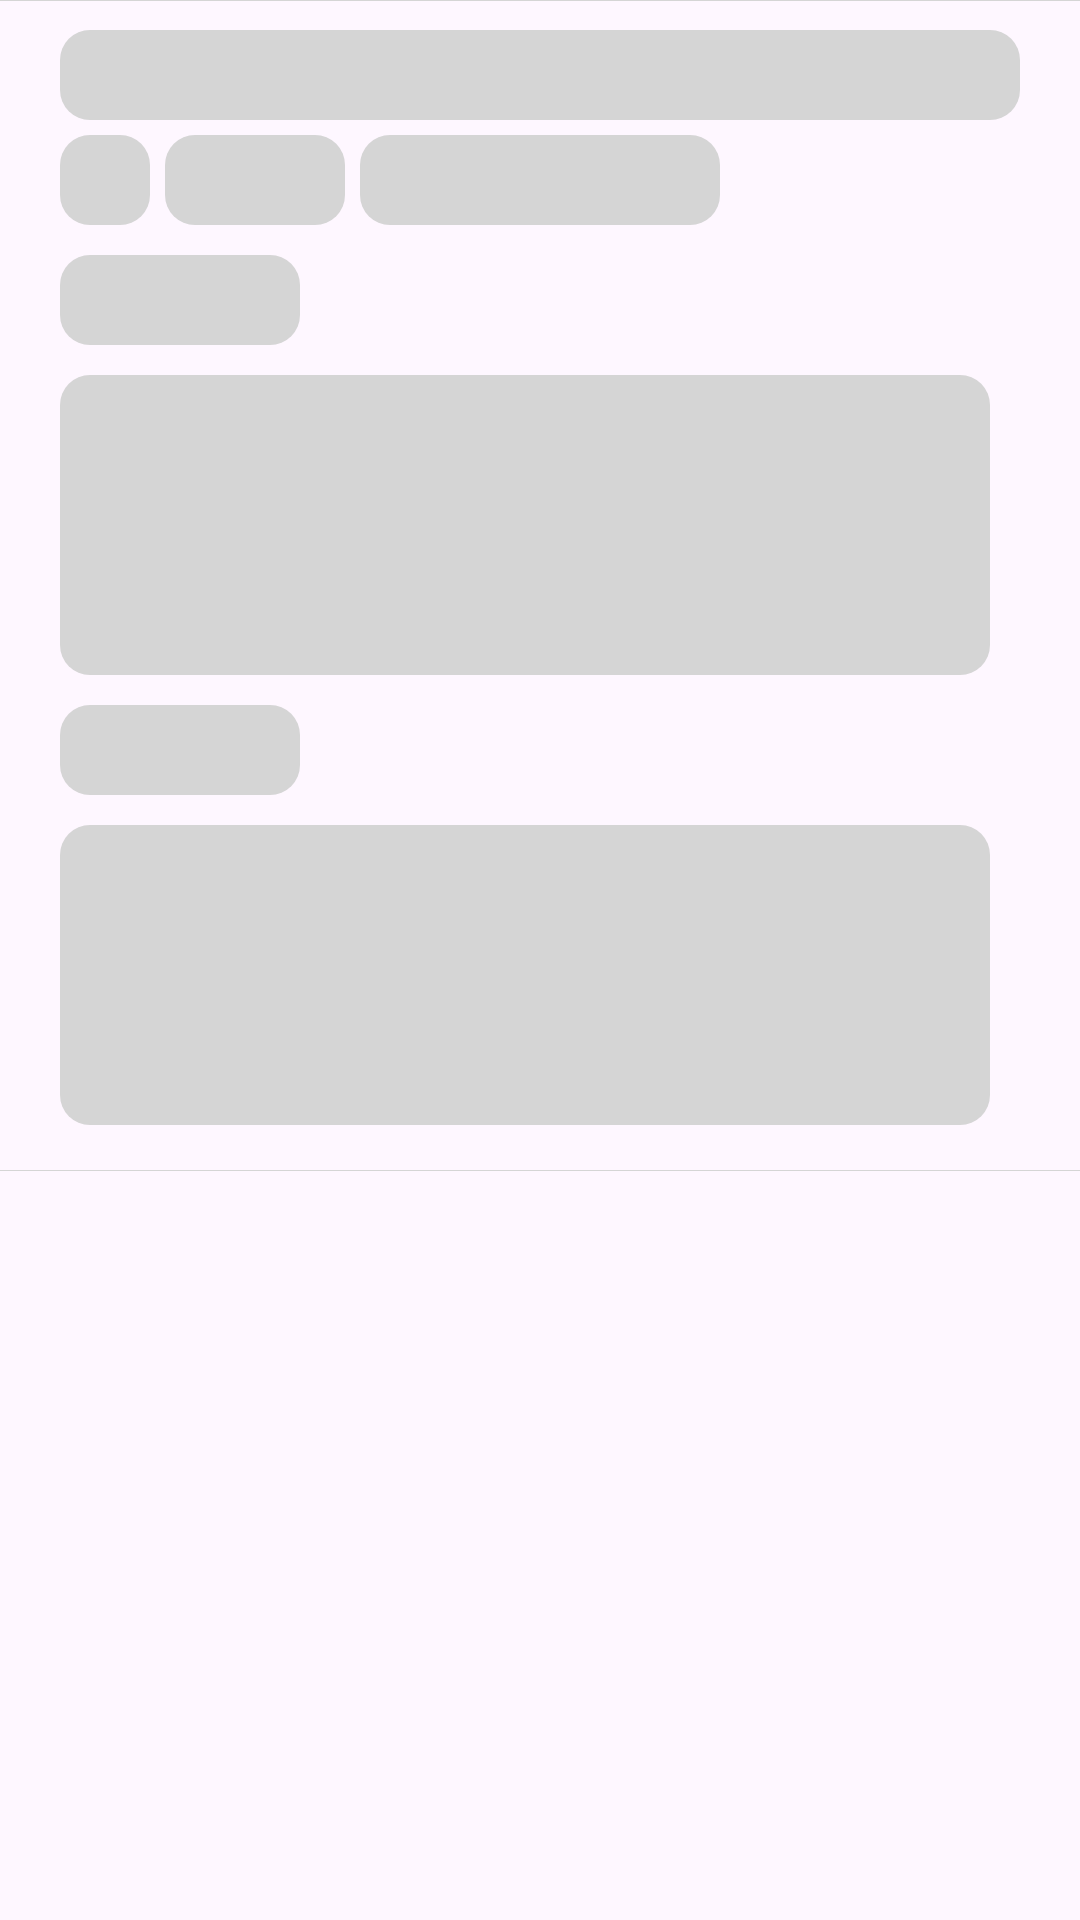

Produce the Android XML layout that renders to this screen, including the resource entries it uses.
<!-- AndroidManifest.xml: application theme AppTheme -->
<!-- res/layout/response_item_shimmer.xml -->
<?xml version="1.0" encoding="utf-8"?>
<androidx.constraintlayout.widget.ConstraintLayout xmlns:android="http://schemas.android.com/apk/res/android"
    xmlns:app="http://schemas.android.com/apk/res-auto"
    android:layout_width="match_parent"
    android:layout_height="wrap_content">

    <View
        android:layout_width="match_parent"
        android:layout_height="0.1dp"
        android:background="#D5D5D5"
        app:layout_constraintTop_toTopOf="parent"/>

    <View
        android:id="@+id/word"
        android:layout_width="match_parent"
        android:layout_height="30dp"
        android:layout_marginStart="20dp"
        android:layout_marginTop="10dp"
        android:layout_marginEnd="20dp"
        android:text=""
        android:textColor="@color/black"
        android:textSize="25sp"
        android:background="@drawable/circular_border_shape_shimmer"
        android:textStyle="bold"
        app:layout_constraintEnd_toEndOf="parent"
        app:layout_constraintStart_toStartOf="parent"
        app:layout_constraintTop_toTopOf="parent" />

    <View
        android:id="@+id/speaker"
        android:layout_width="30dp"
        android:layout_height="30dp"
        android:layout_marginStart="0dp"
        android:background="@drawable/circular_border_shape_shimmer"
        android:padding="10dp"
        android:layout_marginTop="5dp"
        android:scaleType="centerInside"
        android:src="@drawable/speaker"
        app:layout_constraintStart_toStartOf="@id/word"
        app:layout_constraintTop_toBottomOf="@id/word"
        app:tint="#7B7B7C" />


    <View
        android:id="@+id/word_class"
        android:layout_width="60dp"
        android:layout_height="30dp"
        android:layout_marginStart="5dp"
        android:layout_marginTop="0dp"
        android:layout_marginEnd="0dp"
        android:background="@drawable/circular_border_shape_shimmer"
        app:layout_constraintBottom_toBottomOf="@id/speaker"
        app:layout_constraintStart_toEndOf="@id/speaker"
        app:layout_constraintTop_toTopOf="@id/speaker" />

    <View
        android:layout_width="120dp"
        android:layout_height="30dp"
        android:layout_marginStart="5dp"
        android:background="@drawable/circular_border_shape_shimmer"
        android:padding="5dp"
        android:visibility="visible"
        app:layout_constraintBottom_toBottomOf="@id/speaker"
        app:layout_constraintStart_toEndOf="@id/word_class"
        app:layout_constraintTop_toTopOf="@id/speaker"/>

    <View
        android:id="@+id/definitions_head"
        android:layout_width="80dp"
        android:layout_height="30dp"
        android:layout_marginTop="10dp"
        android:background="@drawable/circular_border_shape_shimmer"
        app:layout_constraintStart_toStartOf="@id/speaker"
        app:layout_constraintTop_toBottomOf="@id/speaker" />

    <View
        android:id="@+id/definitions"
        android:layout_width="0dp"
        android:layout_height="100dp"
        android:layout_marginTop="10dp"
        android:layout_marginEnd="30dp"
        android:background="@drawable/circular_border_shape_shimmer"
        android:textColor="@color/black"
        android:textSize="15sp"
        android:textStyle="normal"
        app:layout_constraintEnd_toEndOf="parent"
        app:layout_constraintStart_toStartOf="@id/speaker"
        app:layout_constraintTop_toBottomOf="@id/definitions_head" />

    <View
        android:id="@+id/example_head"
        android:layout_width="80dp"
        android:layout_height="30dp"
        android:layout_marginTop="10dp"
        android:background="@drawable/circular_border_shape_shimmer"
        app:layout_constraintStart_toStartOf="@id/speaker"
        app:layout_constraintTop_toBottomOf="@id/definitions" />

    <View
        android:id="@+id/examples"
        android:layout_width="0dp"
        android:layout_height="100dp"
        android:layout_marginTop="10dp"
        android:layout_marginEnd="30dp"
        android:background="@drawable/circular_border_shape_shimmer"
        app:layout_constraintEnd_toEndOf="parent"
        app:layout_constraintStart_toStartOf="@id/speaker"
        app:layout_constraintTop_toBottomOf="@id/example_head" />

    <View
        android:layout_width="match_parent"
        android:layout_height="0.1dp"
        android:background="#D5D5D5"
        android:layout_marginTop="15dp"
        app:layout_constraintTop_toBottomOf="@id/examples"/>

</androidx.constraintlayout.widget.ConstraintLayout>
<!-- resources referenced by this layout -->
<resources>
  <color name="black">#000000</color>
  <!-- drawable circular_border_shape_shimmer (drawable) -->
  <?xml version="1.0" encoding="utf-8"?>
  <shape android:shape="rectangle" xmlns:android="http://schemas.android.com/apk/res/android">
  
      <solid android:color="#D5D5D5"/>
      <corners android:radius="10dp"/>
  
  </shape>
  <style name="AppTheme" parent="Theme.Material3.Light.NoActionBar">
          
          <item name="colorPrimary">@color/colorPrimary</item>
          <item name="colorPrimaryDark">@color/colorPrimary</item>
          <item name="colorAccent">@color/colorPrimary</item>
          <item name="android:windowLightStatusBar" tools:ignore="NewApi">true</item>
          <item name="android:statusBarColor" tools:targetApi="l">@color/white</item>
          <item name="android:navigationBarColor" tools:targetApi="21">@color/light_gray</item>
      </style>
  <color name="colorPrimary">#2db83d </color>
  <color name="white">#ffffff</color>
  <color name="light_gray">#CDCDCD</color>
</resources>
